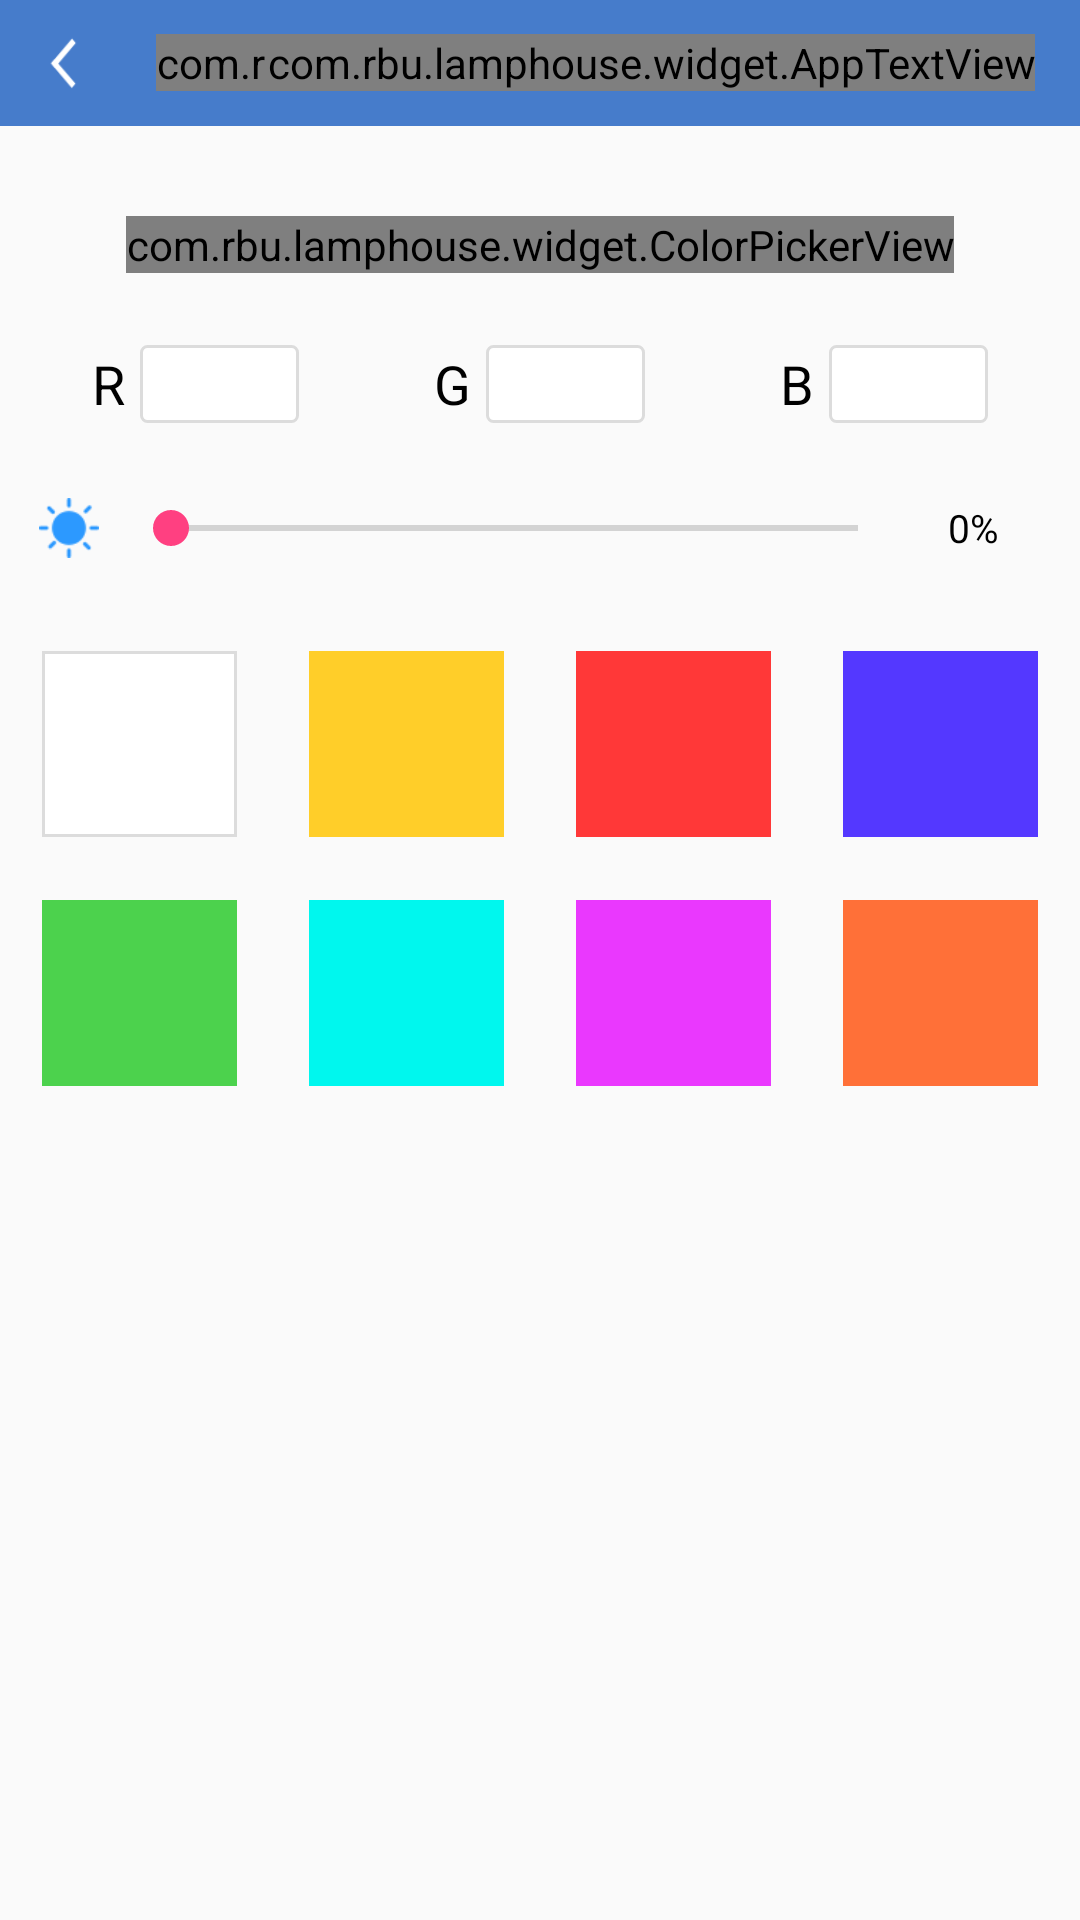

Reconstruct the res/layout file that produces this screen, plus the resources it refers to.
<!-- AndroidManifest.xml: application theme AppTheme -->
<!-- res/layout/activity_addprofiles.xml -->
<?xml version="1.0" encoding="utf-8"?>
<LinearLayout xmlns:android="http://schemas.android.com/apk/res/android"
              android:layout_width="match_parent"
              android:layout_height="match_parent"
              android:orientation="vertical"
    >

    <RelativeLayout

        android:layout_width="match_parent"
        android:layout_height="42dp"
        android:background="@color/bg_blue">

        <LinearLayout
            android:id="@+id/add_back"
            android:layout_width="wrap_content"
            android:layout_height="wrap_content"
            android:layout_centerVertical="true"
            android:paddingBottom="5dp"
            android:paddingRight="5dp"
            android:paddingTop="5dp">

            <ImageView

                android:layout_width="17dp"
                android:layout_height="20dp"
                android:layout_centerVertical="true"
                android:layout_marginLeft="13dp"
                android:background="@mipmap/back"/>
        </LinearLayout>

        <com.rbu.lamphouse.widget.AppTextView
            android:id="@+id/add_tv_title"
            android:layout_width="wrap_content"
            android:layout_height="wrap_content"
            android:layout_centerInParent="true"
            android:text="@string/add_title"
            android:textColor="@color/text_white"
            android:textSize="16sp"/>

        <LinearLayout
            android:id="@+id/add_save"
            android:layout_width="wrap_content"
            android:layout_height="wrap_content"
            android:layout_alignParentRight="true"
            android:layout_centerVertical="true"
            android:paddingBottom="5dp"

            android:paddingRight="15dp"
            android:paddingTop="5dp">

            <com.rbu.lamphouse.widget.AppTextView
                android:id="@+id/add_tv_save"
                android:layout_width="wrap_content"
                android:layout_height="wrap_content"
                android:layout_alignParentRight="true"
                android:layout_centerVertical="true"
                android:layout_marginLeft="13dp"
                android:text="@string/save"
                android:textColor="@color/text_white"
                android:textSize="16sp"/>
        </LinearLayout>
    </RelativeLayout>

    <com.rbu.lamphouse.widget.ColorPickerView
        android:id="@+id/add_picker"
        android:layout_width="wrap_content"
        android:layout_height="wrap_content"
        android:layout_gravity="center_horizontal"
        android:layout_marginTop="30dp"/>

    <LinearLayout
        android:layout_width="match_parent"
        android:layout_height="wrap_content"
        android:layout_marginTop="24dp"
        android:gravity="center_horizontal"
        android:orientation="horizontal">

        
        <TextView
            android:layout_width="wrap_content"
            android:layout_height="wrap_content"
            android:text="R"
            android:textColor="@color/text_black"
            android:textSize="18sp"/>

        <EditText
            android:id="@+id/add_et_r"
            android:layout_width="53dp"
            android:layout_height="26dp"
            android:layout_marginLeft="5dp"
            android:background="@drawable/bg_edittext"
            android:inputType="number"
            android:paddingLeft="2dp"/>
        
        
        <TextView
            android:layout_width="wrap_content"
            android:layout_height="wrap_content"
            android:layout_marginLeft="45dp"
            android:text="G"
            android:textColor="@color/text_black"
            android:textSize="18sp"/>

        <EditText
            android:id="@+id/add_et_g"
            android:layout_width="53dp"
            android:layout_height="26dp"
            android:layout_marginLeft="5dp"
            android:background="@drawable/bg_edittext"
            android:inputType="number"
            android:paddingLeft="2dp"/>
        
        
        <TextView
            android:layout_width="wrap_content"
            android:layout_height="wrap_content"
            android:layout_marginLeft="45dp"
            android:text="B"
            android:textColor="@color/text_black"
            android:textSize="18sp"/>

        <EditText
            android:id="@+id/add_et_b"
            android:layout_width="53dp"
            android:layout_height="26dp"
            android:layout_marginLeft="5dp"
            android:background="@drawable/bg_edittext"
            android:inputType="number"
            android:paddingLeft="2dp"/>
        

    </LinearLayout>

    <LinearLayout
        android:layout_width="match_parent"
        android:layout_height="wrap_content"
        android:layout_marginTop="25dp"
        android:gravity="center_vertical"
        android:orientation="horizontal">

        <ImageView
            android:layout_width="20dp"
            android:layout_height="20dp"
            android:layout_marginLeft="13dp"
            android:background="@mipmap/liangdu"/>

        <SeekBar
            android:id="@+id/add_seek_light"
            android:layout_width="0dp"
            android:layout_height="wrap_content"
            android:layout_marginLeft="8dp"
            android:layout_marginRight="0dp"
            android:layout_weight="1"/>

        <TextView
            android:id="@+id/add_tv_light"
            android:layout_width="45dp"
            android:layout_height="wrap_content"
            android:layout_marginRight="13dp"
            android:gravity="center_horizontal"
            android:text="0%"
            android:textColor="@color/text_black"
            android:textSize="13sp"/>
    </LinearLayout>

    
    <LinearLayout
        android:layout_width="match_parent"
        android:layout_height="wrap_content"
        android:layout_marginTop="31dp"
        android:orientation="horizontal"
        android:gravity="center_horizontal">
        <ImageView
            android:id="@+id/add_white"
            android:layout_width="65dp"
            android:layout_height="62dp"
            android:layout_marginLeft="12dp"
            android:layout_marginRight="12dp"
            android:background="@drawable/bg_image_white"/>
        <ImageView
            android:id="@+id/add_yellow"
            android:layout_width="65dp"
            android:layout_height="62dp"
            android:layout_marginLeft="12dp"
            android:layout_marginRight="12dp"
            android:background="#FFCE29"/>
        <ImageView
            android:id="@+id/add_red"
            android:layout_width="65dp"
            android:layout_height="62dp"
            android:layout_marginLeft="12dp"
            android:layout_marginRight="12dp"
            android:background="#FF3838"/>
        <ImageView
            android:id="@+id/add_blue"
            android:layout_width="65dp"
            android:layout_height="62dp"
            android:layout_marginLeft="12dp"
            android:layout_marginRight="12dp"
            android:background="#5438FF"/>
    </LinearLayout>

    <LinearLayout
        android:layout_width="match_parent"
        android:layout_height="wrap_content"
        android:layout_marginTop="21dp"
        android:orientation="horizontal"
        android:gravity="center_horizontal">
        <ImageView
            android:id="@+id/add_green"
            android:layout_width="65dp"
            android:layout_height="62dp"
            android:layout_marginLeft="12dp"
            android:layout_marginRight="12dp"
            android:background="#4CD24D"/>
        <ImageView
            android:id="@+id/add_skyblue"
            android:layout_width="65dp"
            android:layout_height="62dp"
            android:layout_marginLeft="12dp"
            android:layout_marginRight="12dp"
            android:background="#00F7EE"/>
        <ImageView
            android:id="@+id/add_purple"
            android:layout_width="65dp"
            android:layout_height="62dp"
            android:layout_marginLeft="12dp"
            android:layout_marginRight="12dp"
            android:background="#EA38FE"/>
        <ImageView
            android:id="@+id/add_orange"
            android:layout_width="65dp"
            android:layout_height="62dp"
            android:layout_marginLeft="12dp"
            android:layout_marginRight="12dp"
            android:background="#FF7038"/>
    </LinearLayout>
</LinearLayout>
<!-- resources referenced by this layout -->
<resources>
  <color name="bg_blue">#467ccb</color>
  <color name="text_black">#000000</color>
  <color name="text_white">#ffffff</color>
  <!-- drawable bg_edittext (drawable) -->
  <?xml version="1.0" encoding="utf-8"?>
  <shape xmlns:android="http://schemas.android.com/apk/res/android">
      <solid android:color="#FFFFFF" />
      <corners android:radius="2dip"/>
      <stroke
          android:width="1dip"
          android:color="@color/bg_edit_gray" />
  </shape>
  <!-- drawable bg_image_white (drawable) -->
  <?xml version="1.0" encoding="utf-8"?>
  <shape xmlns:android="http://schemas.android.com/apk/res/android">
      <solid android:color="#FFFFFF" />
      <corners android:radius="0dip"/>
      <stroke
          android:width="1dip"
          android:color="@color/bg_edit_gray" />
  </shape>
  <!-- mipmap back: png bitmap (mipmap-xxhdpi, 608 bytes) -->
  <!-- mipmap liangdu: png bitmap (mipmap-xxhdpi, 935 bytes) -->
  <string name="add_title">Add Profiles</string>
  <string name="save">save</string>
  <style name="AppTheme" parent="Theme.AppCompat.Light.DarkActionBar">
          
          <item name="colorPrimary">@color/colorPrimary</item>
          <item name="colorPrimaryDark">@color/colorPrimaryDark</item>
          <item name="colorAccent">@color/colorAccent</item>
      </style>
  <color name="bg_edit_gray">#dcdcdc</color>
  <color name="colorPrimary">#3F51B5</color>
  <color name="colorPrimaryDark">#303F9F</color>
  <color name="colorAccent">#FF4081</color>
</resources>
